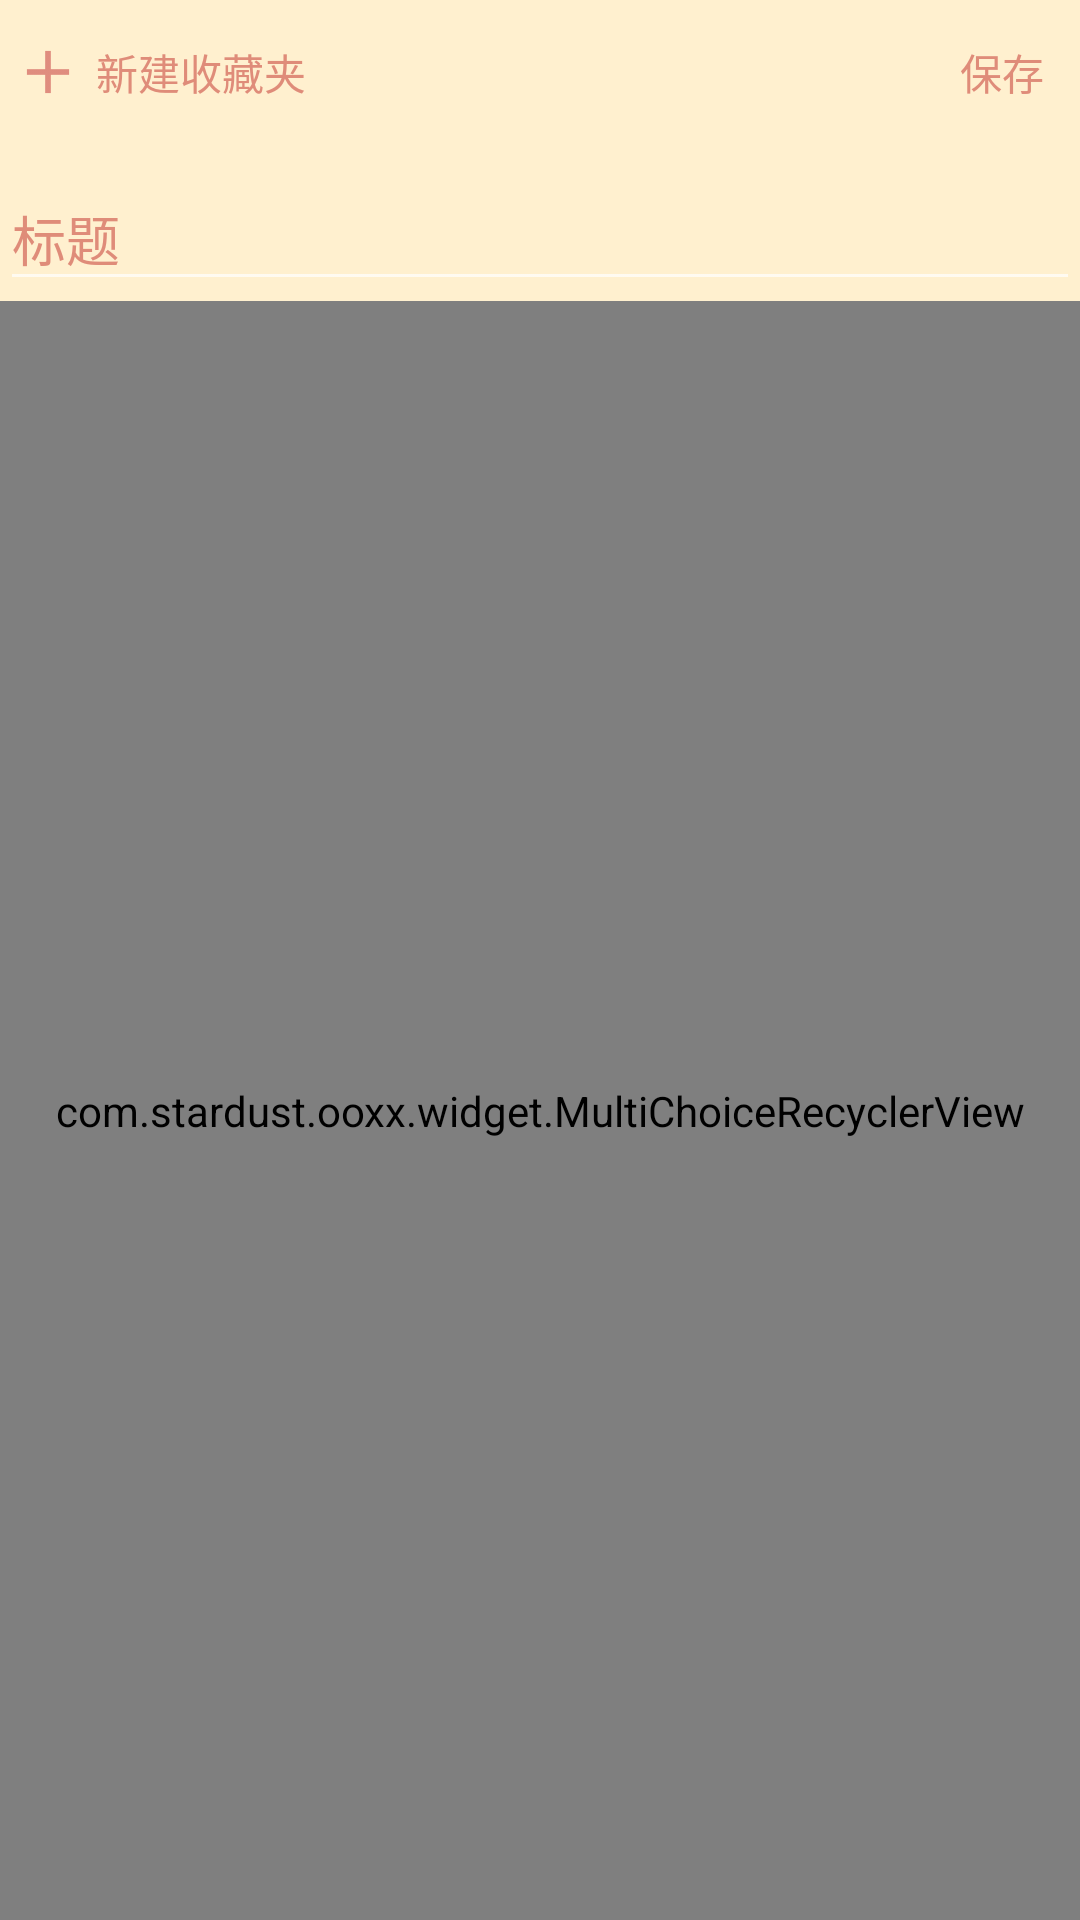

Write the Android layout XML for this screen, with the resource values it uses.
<!-- AndroidManifest.xml: application theme AppTheme -->
<!-- res/layout/bottom_sheet_name_input_and_tag_select.xml -->
<?xml version="1.0" encoding="utf-8"?>
<LinearLayout xmlns:android="http://schemas.android.com/apk/res/android"
              xmlns:app="http://schemas.android.com/apk/res-auto"
              android:layout_width="match_parent"
              android:layout_height="match_parent"
              android:background="?attr/bottomSheetBg"
              android:orientation="vertical">

    <RelativeLayout
        android:layout_width="match_parent"
        android:layout_height="48dp">

        <LinearLayout
            android:id="@+id/add_tag"
            android:layout_width="wrap_content"
            android:layout_height="match_parent"
            android:layout_alignParentLeft="true"
            android:layout_centerVertical="true"
            android:background="?selectableItemBackground"
            android:orientation="horizontal">

            <ImageView
                android:layout_width="16dp"
                android:layout_height="16dp"
                android:layout_gravity="center_vertical"
                android:layout_margin="8dp"
                android:src="@drawable/plus"
                android:tint="?attr/colorText"/>

            <TextView
                android:layout_width="wrap_content"
                android:layout_height="wrap_content"
                android:layout_gravity="center_vertical"
                android:gravity="center_vertical"
                android:text="@string/new_tag"
                android:textColor="?attr/colorText"
                android:textSize="14sp"/>

        </LinearLayout>


        <TextView
            android:id="@+id/save"
            android:layout_width="wrap_content"
            android:layout_height="wrap_content"
            android:layout_alignParentRight="true"
            android:layout_centerVertical="true"
            android:background="?selectableItemBackground"
            android:padding="12dp"
            android:text="@string/save"
            android:textColor="?attr/colorText"
            android:textSize="14sp"/>

    </RelativeLayout>

    <android.support.design.widget.TextInputLayout
        android:layout_width="match_parent"
        android:layout_height="wrap_content"
        android:hint="@string/input_title"
        android:textColorHint="?attr/colorText">

        <android.support.design.widget.TextInputEditText
            android:id="@+id/title"
            android:layout_width="match_parent"
            android:layout_height="wrap_content"
            android:textColor="?attr/colorText"/>

    </android.support.design.widget.TextInputLayout>

    <com.stardust.ooxx.widget.MultiChoiceRecyclerView
        android:id="@+id/tag_list"
        android:layout_width="match_parent"
        android:layout_height="0dp"
        android:layout_weight="1"/>

</LinearLayout>
<!-- resources referenced by this layout -->
<resources>
  <!-- drawable plus: png bitmap (drawable-xhdpi, 782 bytes) -->
  <string name="input_title">标题</string>
  <string name="new_tag">新建收藏夹</string>
  <string name="save">保存</string>
  <style name="AppTheme" parent="Theme.AppCompat.NoActionBar">
  
          <item name="colorTitleText">@color/colorTitleText</item>
          <item name="colorText">@color/colorText</item>
          <item name="colorTextThirdly">@color/colorTextThirdly</item>
          <item name="colorBubbleBg">@color/colorBubbleBg</item>
          <item name="colorDisabled">@color/colorDisabled</item>
          <item name="bottomSheetBg">@color/colorPrimary</item>
          <item name="windowBg">@color/colorPrimary</item>
          <item name="colorPrimary">@color/colorPrimary</item>
          <item name="colorPrimaryDark">@color/colorPrimary</item>
          <item name="colorAccent">@color/colorAccent</item>
  
          <item name="android:textColorPrimary">@color/colorTitleText</item>
  
  
          <item name="preferenceTheme">@style/AppTheme.Pref</item>
          <item name="android:windowTranslucentStatus">true</item>
          <item name="android:statusBarColor">@android:color/transparent</item>
      </style>
  <color name="colorTitleText">#db7d6d</color>
  <color name="colorText">#e0db7d6d</color>
  <color name="colorTextThirdly">#ccdb7d6d</color>
  <color name="colorBubbleBg">#ddffe082</color>
  <color name="colorPrimary">#fff0cf</color>
  <color name="colorAccent">#FFC107</color>
  <style name="AppTheme.Pref" parent="PreferenceThemeOverlay">
          <item name="colorAccent">@color/colorTitleText</item>
          <item name="android:textColorPrimary">@color/colorText</item>
      </style>
</resources>
